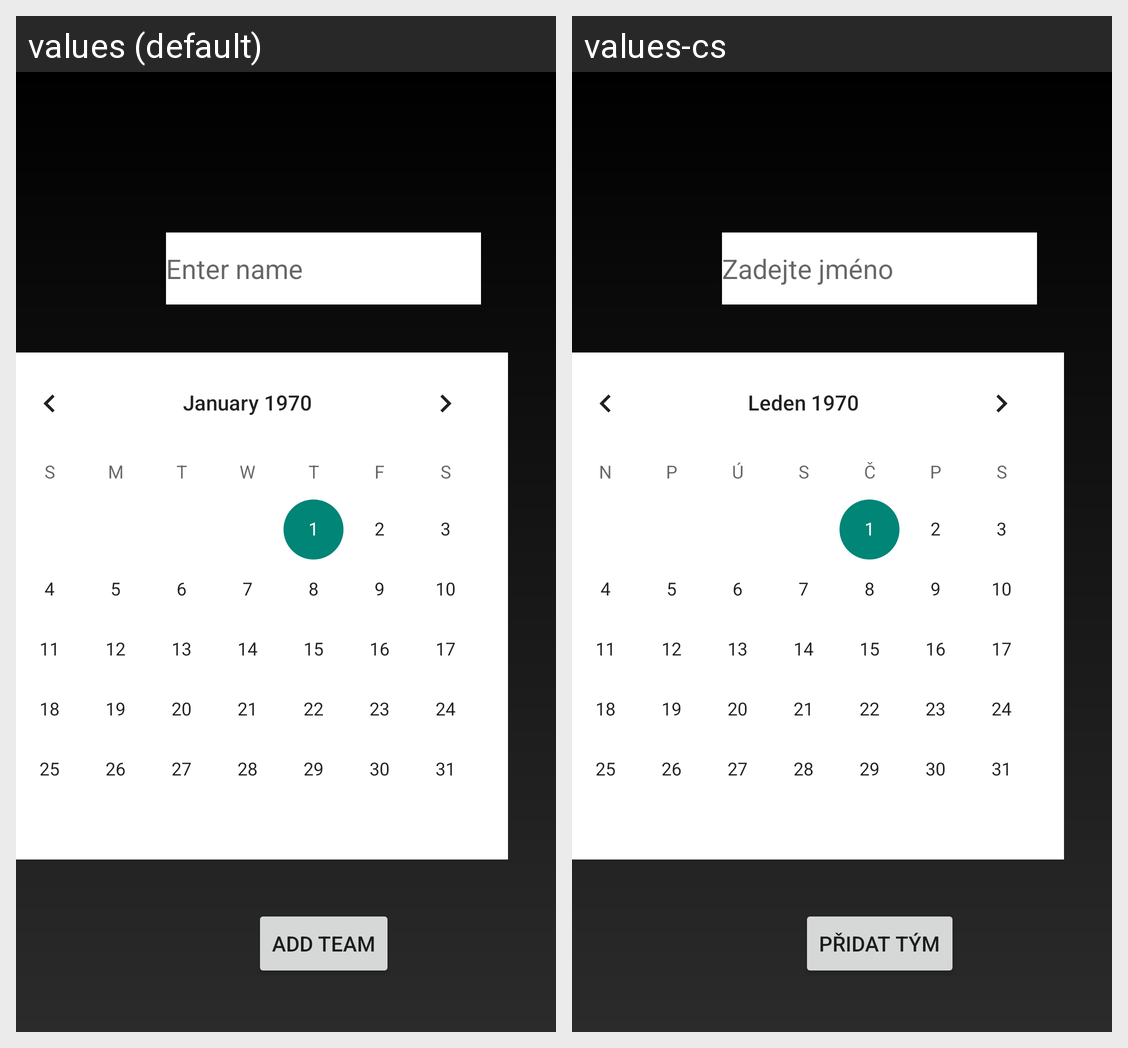

Here is an Android app screen in its default locale and in the app's own translations. Write out the translated-string differences for the strings that appear on this screen.
Android screen res/layout/new_team_layout.xml rendered under 2 locales, left to right: values (default), values-cs. Device: Nexus 5 (rendered at 1080×1920; each locale shown at half size, 540×960, under a caption strip naming it); theme Theme.Zapasovnik.
Strings drawn on this screen, with the default value and each locale's value (text and hints the layout hard-codes, and strings that could not be matched under every locale, appear in the picture but are not listed):

enter_name
  values: Enter name
  values-cs: Zadejte jméno

add_team
  values: Add team
  values-cs: Přidat tým
